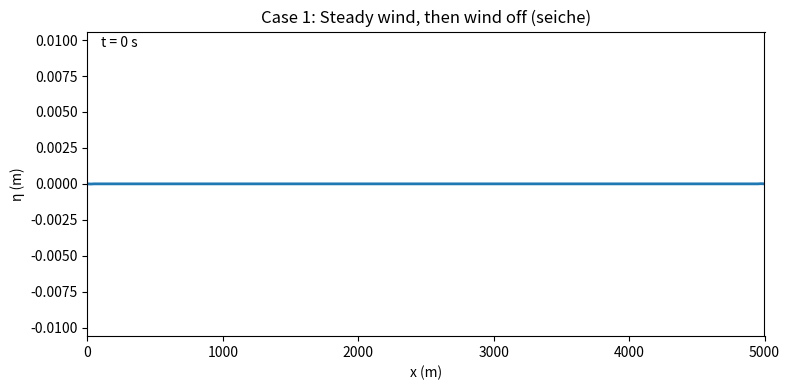
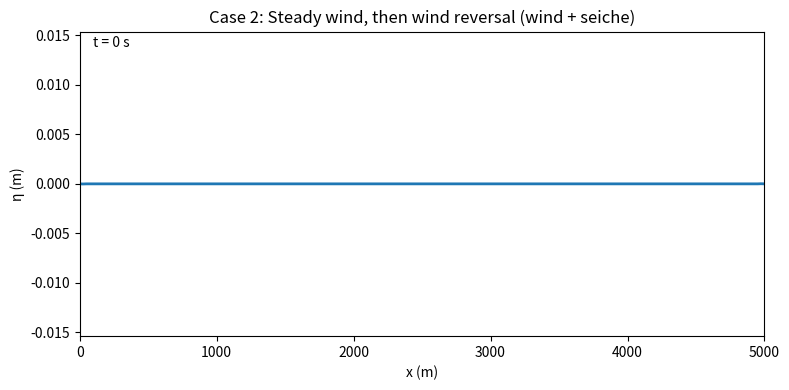

Recreate these plots in Python, in order.
import numpy as np
import matplotlib.pyplot as plt
from matplotlib.animation import FuncAnimation

# -----------------------------
# Parameters
# -----------------------------
g = 9.81          # gravity (m/s^2)
rho = 1025.0      # density (kg/m^3)
h = 5.0           # uniform depth (m)
L = 5000.0        # lagoon length (m)
nx = 201          # number of eta points
r = 1e-4          # linear friction (1/s), small damping

# Wind stress magnitude (N/m^2)
tau0 = 0.1

# Time settings
t_end = 20000.0   # total simulation time (s)
c = np.sqrt(g * h)
dx = L / (nx - 1)
cfl = 0.5
dt = cfl * dx / c
nt = int(t_end / dt)

print(f"dx = {dx:.2f} m, dt = {dt:.2f} s, nt = {nt}")

# Grid
x_eta = np.linspace(0, L, nx)          # eta at cell centers
x_u = 0.5 * (x_eta[:-1] + x_eta[1:])   # u at cell faces
nu = nx - 1

# -----------------------------
# Wind forcing time series
# -----------------------------
def wind_case1(t, t_steady=6000.0):
    """
    Case 1: steady wind until t_steady, then off.
    """
    return tau0 if t < t_steady else 0.0

def wind_case2(t, t_steady=6000.0):
    """
    Case 2: steady wind until t_steady, then instant reversal.
    """
    return tau0 if t < t_steady else -tau0

# -----------------------------
# Solver function
# -----------------------------
def run_simulation(wind_func, store_every=10):
    """
    Run the 1D shallow-water model with a given wind forcing function.

    Returns:
        times: array of stored times
        eta_store: 2D array [ntime, nx]
    """
    # Initial conditions: flat surface, no flow
    eta = np.zeros(nx)
    u = np.zeros(nu)

    eta_store = []
    times = []

    for n in range(nt):
        t = n * dt

        # Wind stress (uniform in space)
        tau_w = wind_func(t)

        # ---- Update u (momentum) ----
        # du/dt = -g dη/dx + τ_w/(ρ h) - r u
        deta_dx = (eta[1:] - eta[:-1]) / dx
        du_dt = -g * deta_dx + tau_w / (rho * h) - r * u
        u_new = u + dt * du_dt

        # Boundary conditions: closed ends => u = 0 at boundaries
        u_new[0] = 0.0
        u_new[-1] = 0.0

        # ---- Update eta (continuity) ----
        # dη/dt = - d(hu)/dx
        hu = h * u_new
        dhu_dx = (hu[1:] - hu[:-1]) / dx
        deta_dt = -dhu_dx
        eta_new = eta.copy()
        eta_new[1:-1] += dt * deta_dt  # interior points

        # (Optional) weakly enforce zero net volume change by removing mean
        eta_new -= np.mean(eta_new)

        # Update state
        eta = eta_new
        u = u_new

        # Store
        if n % store_every == 0:
            eta_store.append(eta.copy())
            times.append(t)

    return np.array(times), np.array(eta_store)

# -----------------------------
# Run both cases
# -----------------------------
print("Running case 1 (wind off)...")
times1, eta1 = run_simulation(wind_case1, store_every=10)

print("Running case 2 (wind reversal)...")
times2, eta2 = run_simulation(wind_case2, store_every=10)

# -----------------------------
# Animation helper
# -----------------------------
def animate_case(x, times, eta_store, title):
    fig, ax = plt.subplots(figsize=(8, 4))
    line, = ax.plot(x, eta_store[0, :], lw=2)
    ax.set_xlim(0, L)
    ax.set_xlabel("x (m)")
    ax.set_ylabel("η (m)")
    ax.set_title(title)

    # Set a reasonable y-limits based on data
    eta_max = np.max(np.abs(eta_store))
    ax.set_ylim(-1.1 * eta_max, 1.1 * eta_max)

    time_text = ax.text(0.02, 0.95, "", transform=ax.transAxes)

    def update(frame):
        line.set_ydata(eta_store[frame, :])
        time_text.set_text(f"t = {times[frame]:.0f} s")
        return line, time_text

    anim = FuncAnimation(fig, update, frames=len(times), interval=40, blit=True)
    plt.tight_layout()
    plt.show()
    return anim

# -----------------------------
# Make animations
# -----------------------------
anim1 = animate_case(x_eta, times1, eta1, "Case 1: Steady wind, then wind off (seiche)")
anim2 = animate_case(x_eta, times2, eta2, "Case 2: Steady wind, then wind reversal (wind + seiche)")
